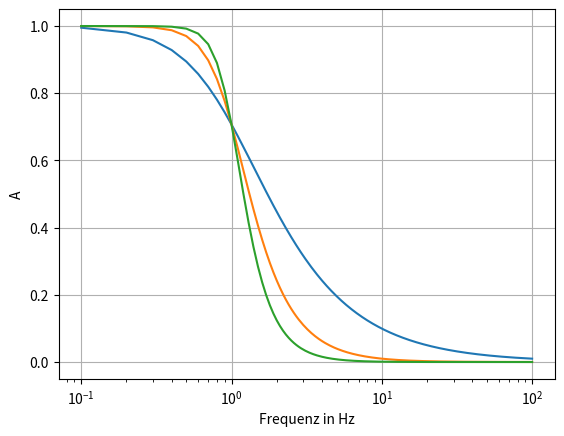

Python code for this plot:
#09_logachse.py
import numpy as np
import matplotlib.pyplot as plt
omega=np.linspace(0.1,100,1000)
fig, ax = plt.subplots()
for n in range(1,4):
    A=1./(np.sqrt(1.+omega**(2*n)))
    ax.semilogx(omega,A)
ax.set_xlabel('Frequenz in Hz')
ax.set_ylabel('A')
ax.grid(True)
fig.show()
#unter Zeile 5 einfügen:
#ax.set_xscale('log')
#ax.plot(omega,A)